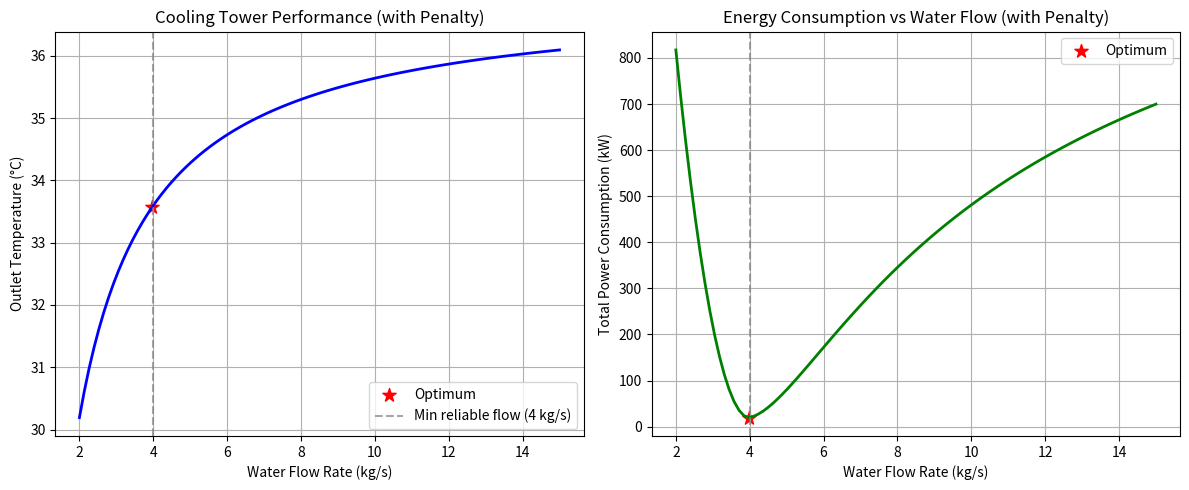

The script that saved this image:
"""
文件名: 14_merkel_with_penalty.py
功能: 在能量平衡模型基础上，引入工程惩罚项，迫使优化器避开低流量等不安全运行区间。
作者: june
日期: 2026-09-18
"""
import numpy as np                                 # 请数学工具箱 numpy 进来，起外号叫 np
import matplotlib.pyplot as plt                    # 请画图工具箱 matplotlib.pyplot 进来，起外号叫 plt
from scipy.optimize import differential_evolution  # 从 scipy 优化抽屉里，拿出 differential_evolution（遗传算法）

# --- 1. 物理常数 ---
Cp_w = 4.18        # 水的比热容 (kJ/(kg·°C))
Cp_air = 1.005     # 空气的比热容 (kJ/(kg·°C))
T_wb = 25.0        # 进风湿球温度 (°C)
T_water_in = 37.0  # 进水温度 (°C)

def simulate_cooling_tower(m_water, m_air):        # 定义仿真机器，输入：水流量、空气流量
    """
    真实能量平衡 + 工程可行域惩罚（让低流量变得昂贵）
    """
    # 1. 计算换热
    Q_water_max = m_water * Cp_w * (T_water_in - T_wb) # 水侧最多能放出多少热量
    Q_air_max = m_air * Cp_air * (T_water_in - T_wb)   # 空气侧最多能吸收多少热量
    Q_actual = min(Q_water_max, Q_air_max)             # 实际换热量：谁少谁说了算（木桶效应）
    T_out = T_water_in - Q_actual / (m_water * Cp_w)   # 出水温度 = 进水温度 - 降温幅度
    
    # 物理安全限制
    if T_out < T_wb:                                   # 如果算出来的温度低于25度
        T_out = T_wb                                   # 强行锁死在25度
    if T_out > T_water_in:                             # 如果算出来的温度高于37度
        T_out = T_water_in                             # 强行锁死在37度
    
    # 2. 能耗计算
    P_pump = 0.8 * m_water                             # 水泵能耗 = 0.8 × 水流量
    P_fan = 0.15 * (m_air ** 3)                        # 风机能耗 = 0.15 × 空气流量三次方
    
    # 3. 工程惩罚（新加入的“驱赶”机制）
    # 冷却塔在低流量时性能急剧恶化，用分段函数模拟
    penalty = 0                                        # 初始化惩罚值为0
    
    # 惩罚1：水流量太低（< 4 kg/s），导致冷却效果不可靠
    if m_water < 4.0:                                  # 如果水流量低于4
        penalty += 200.0 * (4.0 - m_water) ** 2        # 惩罚值累加：200乘以(4减去水流量)的平方。越界越痛！
    
    # 惩罚2：出水温度过高（> 33.5°C），系统效率下降
    if T_out > 33.5:                                   # 如果出水温度超过33.5度
        penalty += 100.0 * (T_out - 33.5) ** 2         # 罚！
    
    # 惩罚3：出水温度过低（< 28°C），意味着水量太大，浪费能量
    if T_out < 28.0:                                   # 如果出水温度低于28度
        penalty += 50.0 * (28.0 - T_out) ** 2          # 罚！
    
    P_total = P_pump + P_fan + penalty                 # 总能耗 = 水泵 + 风机 + 惩罚
    return T_out, P_total                              # 返回出水温度和总能耗

# --- 2. 遗传算法优化 ---
def objective(x):                                      # 定义目标函数
    m_water, m_air = x                                 # 解包数组x
    _, P_total = simulate_cooling_tower(m_water, m_air)# 调用仿真机器，忽略温度，只拿能耗
    return P_total                                     # 返回总能耗，让优化器寻找最小值

print("🚀 开始优化带工程惩罚的物理模型...")              # 打印提示
bounds = [(2.0, 15.0), (0.5, 8.0)]                     # 搜索范围：水流量2~15，空气流量0.5~8

result = differential_evolution(                       # 调用遗传算法
    objective,                                         # 目标函数
    bounds,                                            # 搜索范围
    strategy='best1bin',                               # 进化策略
    maxiter=200,                                       # 最大迭代次数
    popsize=20,                                        # 种群大小
    tol=0.05,                                          # 收敛容差
    seed=42                                            # 随机种子
)

best_m_water, best_m_air = result.x                    # 提取最优参数
best_T_out, best_P_total = simulate_cooling_tower(best_m_water, best_m_air) # 用最优参数再算一次

print("\n" + "="*60)                                   # 打印换行和60个等号
print("✅ 遗传算法优化结果 (带工程惩罚)")                   # 打印标题
print("="*60)                                          # 打印等号
print(f"最优水流量   : {best_m_water:.3f} kg/s")         # 打印最优水流量，保留3位小数
print(f"最优空气流量 : {best_m_air:.3f} kg/s")           # 打印最优空气流量，保留3位小数
print(f"对应出水温度 : {best_T_out:.2f} °C")             # 打印出水温度，保留2位小数
print(f"最低总能耗   : {best_P_total:.2f} kW")           # 打印最低能耗，保留2位小数
print(f"收敛状态     : {result.success}")                # 打印是否成功
print("="*60)                                          # 打印等号

# --- 3. 可视化 ---
m_water_range = np.linspace(2.0, 15.0, 100)            # 生成100个水流量点
T_out_list = []                                        # 空列表装温度
P_list = []                                            # 空列表装能耗

print("正在绘制水流量对性能的影响...")                    # 打印提示
for m_w in m_water_range:                              # 遍历水流量点
    T_out, P = simulate_cooling_tower(m_w, best_m_air) # 用固定最优风量算结果
    T_out_list.append(T_out)                           # 追加温度
    P_list.append(P)                                   # 追加能耗

plt.figure(figsize=(12, 5))                            # 创建画布

plt.subplot(1, 2, 1)                                   # 第1个子图
plt.plot(m_water_range, T_out_list, 'b-', linewidth=2) # 画蓝色曲线
plt.scatter(best_m_water, best_T_out, color='red', s=100, marker='*', label='Optimum') # 画红色星星
plt.axvline(4.0, color='gray', linestyle='--', alpha=0.7, label='Min reliable flow (4 kg/s)') # 画灰色的虚线参考线，位置在x=4.0
plt.xlabel('Water Flow Rate (kg/s)')                   # X轴标签
plt.ylabel('Outlet Temperature (°C)')                  # Y轴标签
plt.title('Cooling Tower Performance (with Penalty)') # 子图标题
plt.grid(True)                                         # 网格
plt.legend()                                           # 图例

plt.subplot(1, 2, 2)                                   # 第2个子图
plt.plot(m_water_range, P_list, 'g-', linewidth=2)     # 画绿色曲线
plt.scatter(best_m_water, best_P_total, color='red', s=100, marker='*', label='Optimum') # 画红色星星
plt.axvline(4.0, color='gray', linestyle='--', alpha=0.7) # 画灰色虚线参考线
plt.xlabel('Water Flow Rate (kg/s)')                   # X轴标签
plt.ylabel('Total Power Consumption (kW)')             # Y轴标签
plt.title('Energy Consumption vs Water Flow (with Penalty)') # 子图标题
plt.grid(True)                                         # 网格
plt.legend()                                           # 图例

plt.tight_layout()                                     # 自动调整间距
plt.savefig('13_Merkel_With_Penalty.png', dpi=300)     # 保存高清图片
plt.show()                                             # 弹窗展示

print("📸 带惩罚的物理仿真图像已保存为: 13_Merkel_With_Penalty.png") # 打印保存提示
